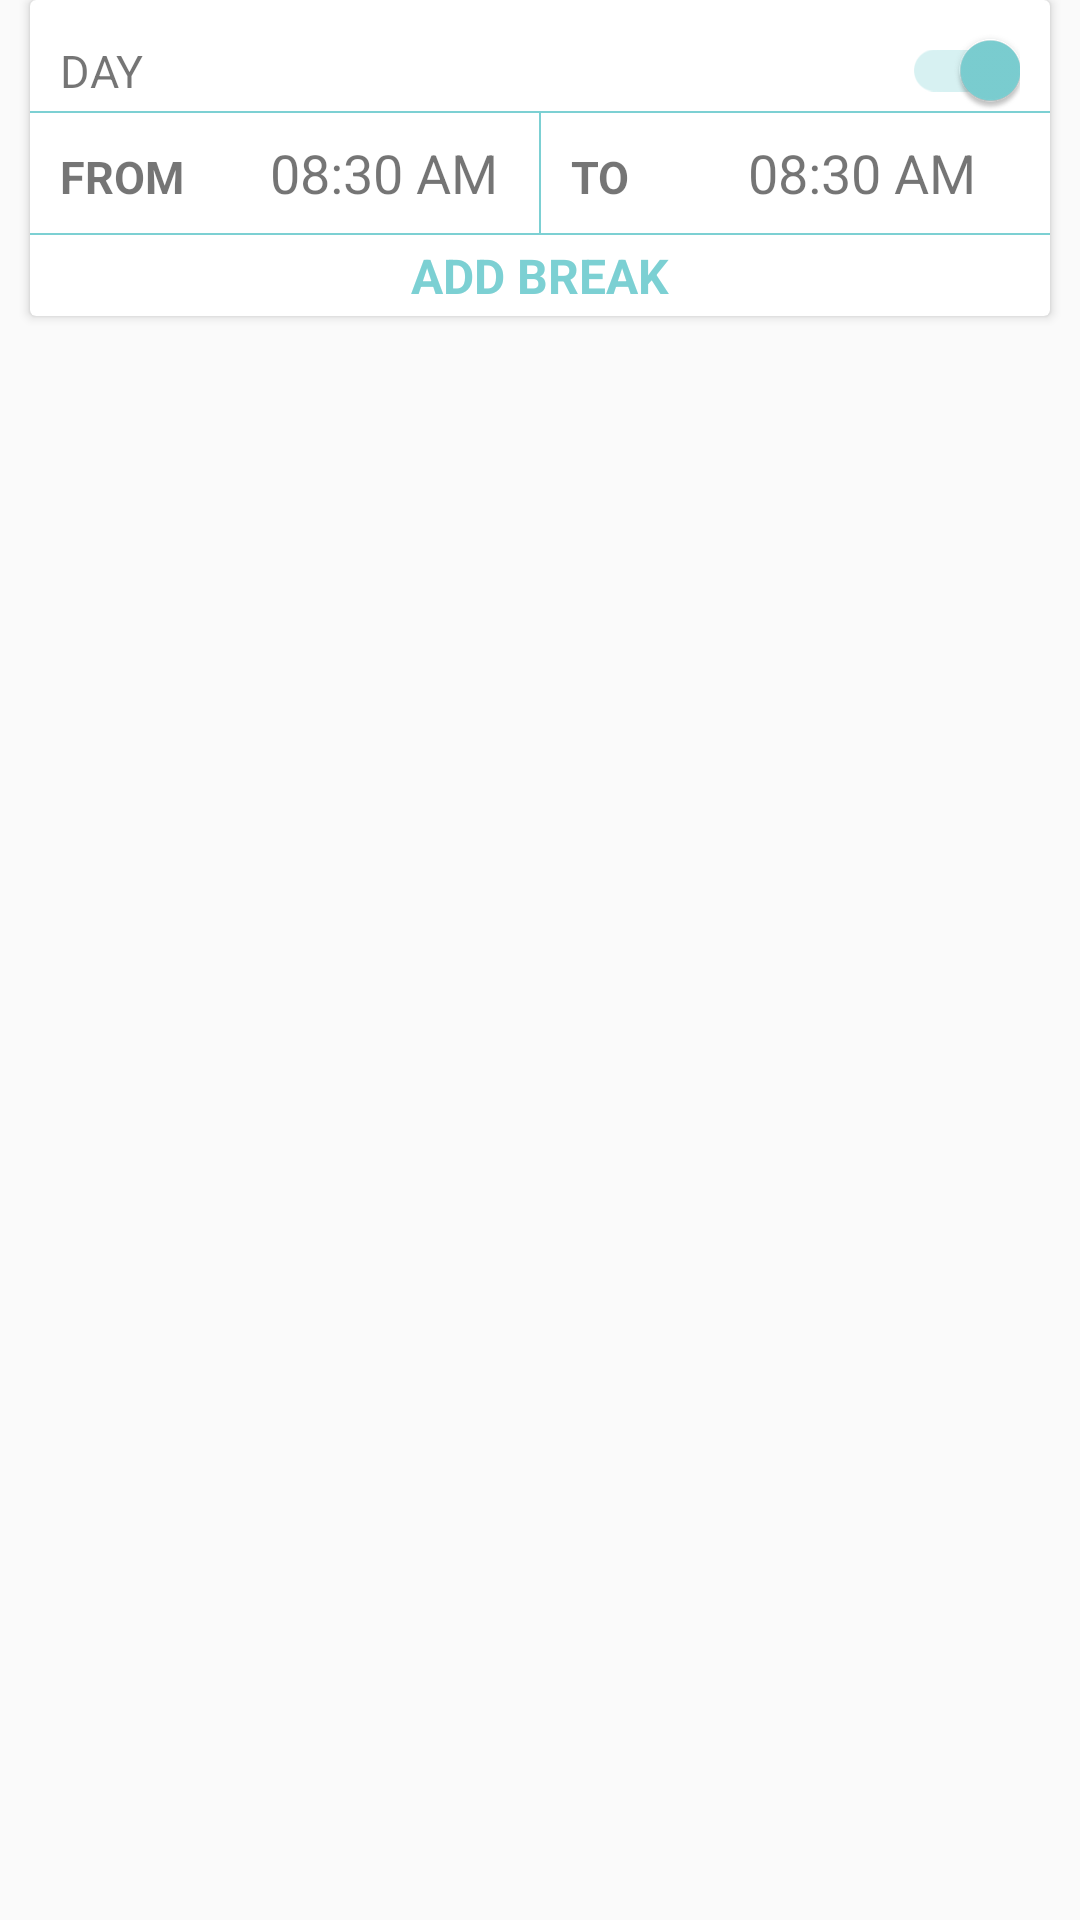

Layout XML and referenced resources for this Android screen:
<!-- AndroidManifest.xml: application theme AppTheme -->
<!-- res/layout/custom_business_hours.xml -->
<?xml version="1.0" encoding="utf-8"?>
<LinearLayout
    xmlns:android="http://schemas.android.com/apk/res/android"
    android:layout_width="match_parent"
    android:layout_height="wrap_content"
    xmlns:app="http://schemas.android.com/apk/res-auto"
    android:orientation="vertical"
    android:layout_marginTop="0dp">

    <android.support.v7.widget.CardView
        android:layout_width="match_parent"
        android:layout_height="wrap_content"
        android:layout_marginLeft="10dp"
        android:layout_marginRight="10dp"
        >

        <LinearLayout
            android:layout_width="match_parent"
            android:layout_height="wrap_content"
            android:orientation="vertical"
            android:layout_marginTop="10dp"
            >

            <LinearLayout
                android:layout_width="match_parent"
                android:layout_height="wrap_content"
                android:orientation="horizontal"
                android:layout_gravity="center"
                android:gravity="center"
                android:weightSum="2"
                >

                <TextView
                    android:layout_width="wrap_content"
                    android:layout_height="wrap_content"
                    android:text="@string/day"
                    android:textSize="15dp"
                    android:id="@+id/day"
                    android:layout_weight="1"
                    android:layout_marginLeft="10dp"
                    />


                <android.support.v7.widget.SwitchCompat
                    android:layout_width="wrap_content"
                    android:layout_height="wrap_content"
                    android:layout_gravity="right"
                    android:layout_weight="1"
                    android:shadowColor="@color/colorviolet"
                    android:id="@+id/swich"
                    android:layout_marginRight="10dp"
                    app:theme="@style/Swich"
                    android:checked="true"

                    />

            </LinearLayout>

            <View
                android:layout_width="match_parent"
                android:layout_height="0.5dp"
                android:background="@color/colorPrimary"
                />

            <LinearLayout
                android:layout_width="match_parent"
                android:layout_height="wrap_content"
                android:orientation="horizontal"
                android:weightSum="2">

                <LinearLayout
                    android:layout_width="match_parent"
                    android:layout_height="wrap_content"
                    android:layout_weight="1"
                    android:layout_gravity="center"
                    android:orientation="horizontal">

                    <TextView
                        android:layout_width="wrap_content"
                        android:layout_height="wrap_content"
                        android:layout_marginLeft="10dp"
                        android:layout_weight="1"
                        android:text="@string/from"
                        android:textStyle="bold"
                        android:textSize="15dp" />


                    <TextView
                        android:layout_width="wrap_content"
                        android:layout_height="wrap_content"
                        android:layout_marginLeft="15dp"
                        android:layout_weight="1"
                        android:text="@string/time"
                        android:id="@+id/from"
                        android:textSize="18dp" />


                </LinearLayout>

                <View
                    android:layout_width="0.5dp"
                    android:layout_height="40dp"
                    android:background="@color/colorPrimary"
                    ></View>

                <LinearLayout
                    android:layout_width="match_parent"
                    android:layout_height="wrap_content"
                    android:layout_weight="1"
                    android:layout_gravity="center"
                    android:orientation="horizontal">

                    <TextView
                        android:layout_width="wrap_content"
                        android:layout_height="wrap_content"
                        android:layout_marginLeft="10dp"
                        android:layout_weight="1"
                        android:text="@string/to"
                        android:textSize="15dp"
                        android:textStyle="bold" />


                    <TextView
                        android:layout_width="wrap_content"
                        android:layout_height="wrap_content"
                        android:layout_marginLeft="15dp"
                        android:layout_weight="1"
                        android:text="@string/time"
                        android:id="@+id/to"
                        android:textSize="18dp" />


                </LinearLayout>

            </LinearLayout>

            <View
                android:layout_width="match_parent"
                android:layout_height="0.5dp"
                android:background="@color/colorPrimary"
                />

            <LinearLayout
                android:layout_width="match_parent"
                android:layout_height="wrap_content"
                android:orientation="horizontal"
                android:weightSum="1"
                android:layout_gravity="center"
                android:gravity="center"
                >

                <LinearLayout
                    android:layout_width="match_parent"
                    android:layout_height="wrap_content"
                    android:layout_gravity="center"
                    android:gravity="center"
                    android:orientation="horizontal">

                    <TextView
                        android:layout_width="wrap_content"
                        android:layout_height="wrap_content"
                        android:layout_marginLeft="15dp"
                        android:text="@string/brakr"
                        android:textColor="@color/colorPrimary"
                        android:textSize="16dp"
                        android:textStyle="bold" />

                    <TextView
                        android:layout_width="wrap_content"
                        android:layout_height="wrap_content"
                        android:layout_marginLeft="15dp"
                        android:id="@+id/brake"
                        android:textSize="20dp" />

                </LinearLayout>

            </LinearLayout>

        </LinearLayout>
    </android.support.v7.widget.CardView>

</LinearLayout>
<!-- resources referenced by this layout -->
<resources>
  <color name="colorPrimary">#7CD0D3</color>
  <color name="colorviolet">#7CD0D3</color>
  <string name="brakr">ADD BREAK</string>
  <string name="day">DAY</string>
  <string name="from">FROM</string>
  <string name="time">08:30 AM</string>
  <string name="to">TO</string>
  <style name="Swich" parent="Theme.AppCompat.Light.NoActionBar">
          
          <item name="colorPrimary">@color/colorPrimary</item>
          <item name="colorPrimaryDark">@color/colorPrimaryDark</item>
          <item name="colorAccent">@color/colorviolet</item>
      </style>
  <style name="AppTheme" parent="Theme.AppCompat.Light.DarkActionBar">
          
          <item name="colorPrimary">@color/colorPrimary</item>
          <item name="colorPrimaryDark">@color/colorPrimaryDark</item>
          <item name="colorAccent">@color/colorAccent</item>
      </style>
  <color name="colorPrimaryDark">#A3A3A3</color>
  <color name="colorAccent">#000</color>
</resources>
